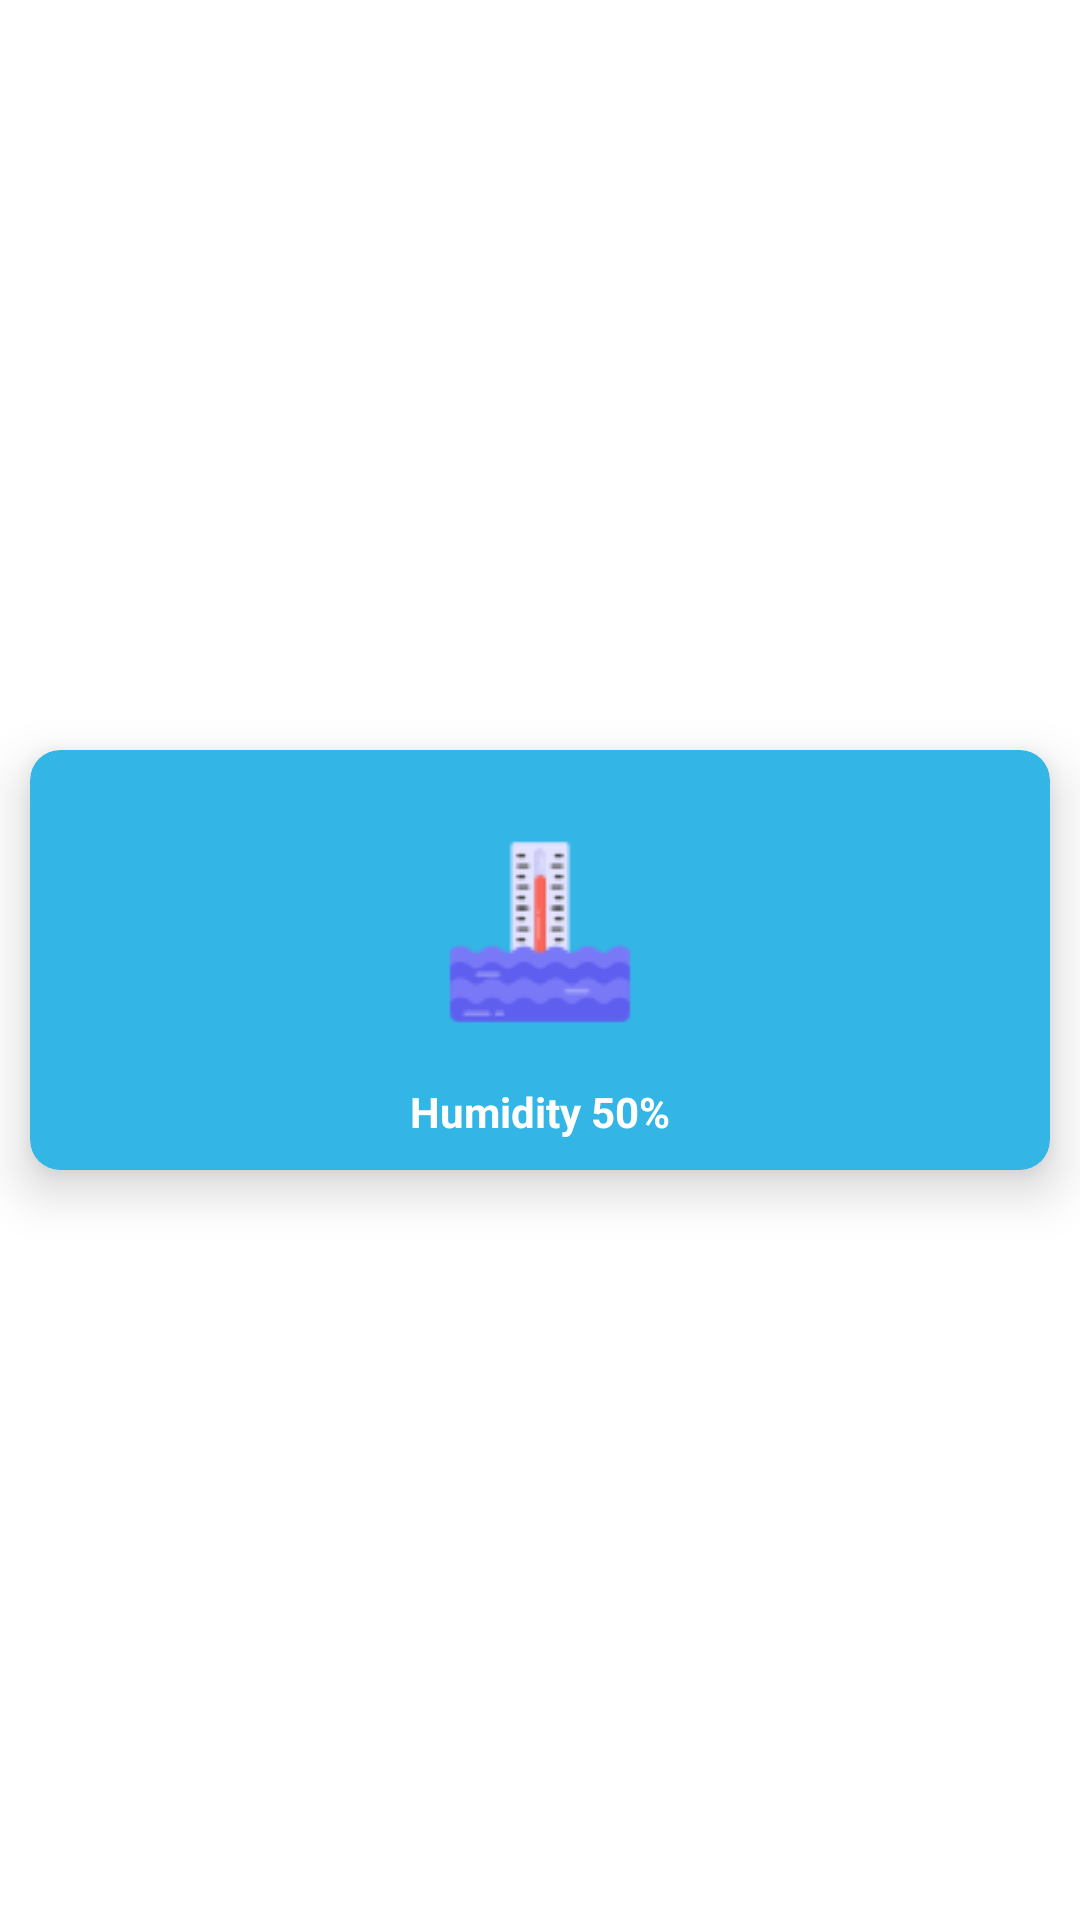

Produce the Android XML layout that renders to this screen, including the resource entries it uses.
<!-- AndroidManifest.xml: application theme Theme.AgriBot -->
<!-- res/layout/grid_layout_item.xml -->
<?xml version="1.0" encoding="utf-8"?>
<androidx.constraintlayout.widget.ConstraintLayout xmlns:android="http://schemas.android.com/apk/res/android"
    android:layout_width="match_parent"
    android:layout_height="wrap_content"
    xmlns:app="http://schemas.android.com/apk/res-auto">
    <com.google.android.material.card.MaterialCardView
        android:layout_width="match_parent"
        app:cardCornerRadius="10dp"
        android:layout_margin="10dp"
        android:id="@+id/card"
        app:cardElevation="10dp"
        app:cardBackgroundColor="@android:color/holo_blue_light"
        app:layout_constraintLeft_toLeftOf="parent"
        app:layout_constraintTop_toTopOf="parent"
        app:layout_constraintBottom_toBottomOf="parent"
        android:layout_height="140dp">
        <LinearLayout
            android:orientation="vertical"
            android:padding="10dp"
            android:layout_width="match_parent"
            android:layout_height="match_parent">
            <ImageView
                android:scaleType="center"
                android:src="@drawable/waterlevel"
                android:id="@+id/logo"
                android:layout_weight="1"
                android:layout_width="match_parent"
                android:layout_height="80dp"/>
            <TextView
                android:id="@+id/weatherInfo"
                android:textStyle="bold"
                android:textColor="@color/white"
                android:text="Humidity 50%"
                android:layout_gravity="center"
                android:layout_width="wrap_content"
                android:layout_height="wrap_content"/>
        </LinearLayout>
    </com.google.android.material.card.MaterialCardView>

</androidx.constraintlayout.widget.ConstraintLayout>
<!-- resources referenced by this layout -->
<resources>
  <!-- drawable waterlevel: png bitmap (drawable-v24, 2612 bytes) -->
  <style name="Theme.AgriBot" parent="Theme.MaterialComponents.DayNight.DarkActionBar">
          
          <item name="colorPrimary">@color/purple_500</item>
          <item name="colorPrimaryVariant">@color/purple_700</item>
          <item name="colorOnPrimary">@color/white</item>
          
          <item name="colorSecondary">@color/teal_200</item>
          <item name="colorSecondaryVariant">@color/teal_700</item>
          <item name="colorOnSecondary">@color/black</item>
          
          <item name="android:statusBarColor" tools:targetApi="l">?attr/colorPrimaryVariant</item>
          
      </style>
  <!-- not gathered from this repository: default colours our renderer supplied (Android Studio template values) -->
  <color name="purple_500">#FF6200EE</color>
  <color name="purple_700">#FF3700B3</color>
  <color name="teal_200">#FF03DAC5</color>
  <color name="teal_700">#FF018786</color>
  <color name="black">#FF000000</color>
  <color name="white">#FFFFFFFF</color>
</resources>
